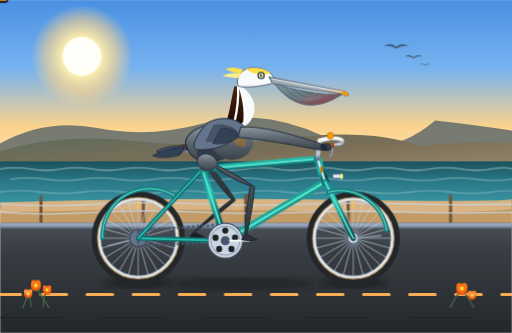
t = 0.00 s
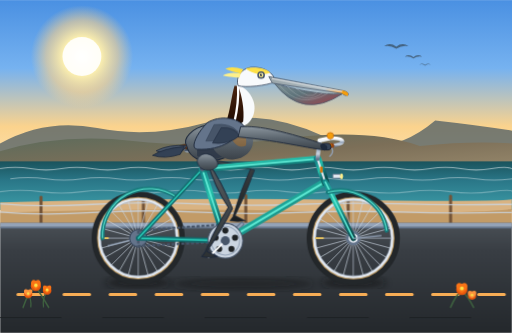
t = 0.60 s
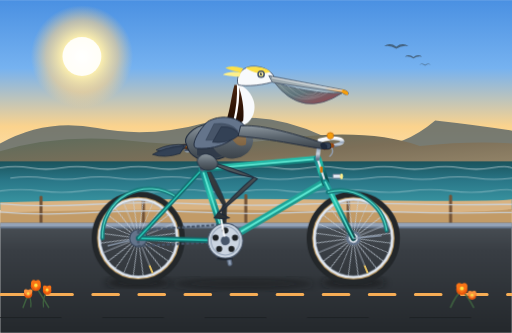
t = 1.15 s
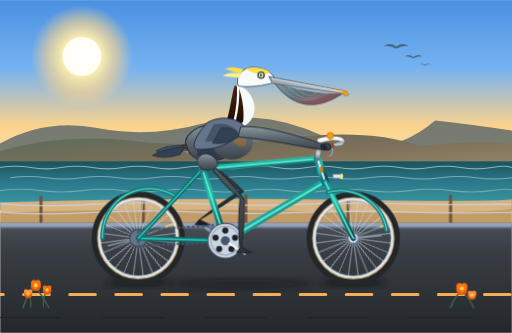
t = 1.75 s
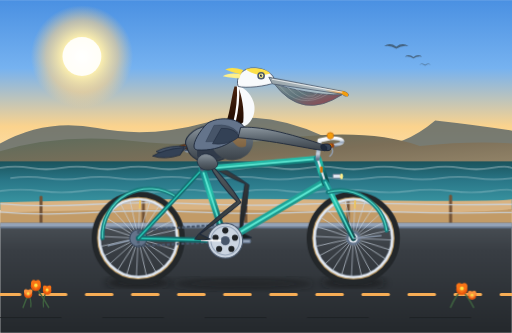
t = 2.41 s
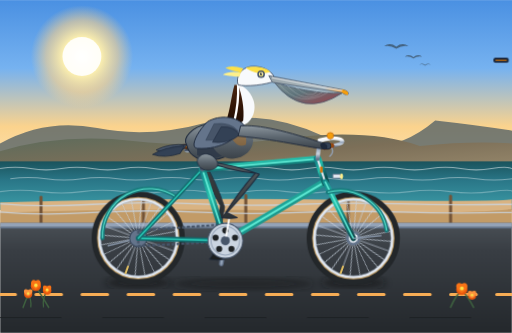
t = 2.84 s

The animated SVG that drew these frames (rendered in a browser with its animation timeline set to each time). Animation: 9 SMIL elements (animate=2,animateTransform=7), 5 CSS @keyframes rules; one cycle of 3.50 s, repeats indefinitely.

<svg xmlns="http://www.w3.org/2000/svg" viewBox="0 0 1000 650" width="100%" height="100%">
  <defs>
    <!-- Sky & Atmospheric Gradients -->
    <linearGradient id="skyGrad" x1="0" y1="0" x2="0" y2="1">
      <stop offset="0%" stop-color="#4a90e2"/>
      <stop offset="35%" stop-color="#76b2f0"/>
      <stop offset="65%" stop-color="#fbd38d"/>
      <stop offset="100%" stop-color="#feebc8"/>
    </linearGradient>

    <radialGradient id="sunGlow" cx="50%" cy="50%" r="50%">
      <stop offset="0%" stop-color="#ffffff"/>
      <stop offset="35%" stop-color="#fff3b0"/>
      <stop offset="70%" stop-color="#fbd38d" stop-opacity="0.6"/>
      <stop offset="100%" stop-color="#fbd38d" stop-opacity="0"/>
    </radialGradient>

    <!-- Ocean Gradients -->
    <linearGradient id="oceanGrad" x1="0" y1="0" x2="0" y2="1">
      <stop offset="0%" stop-color="#1a535c"/>
      <stop offset="40%" stop-color="#2a7788"/>
      <stop offset="100%" stop-color="#3d9da8"/>
    </linearGradient>

    <!-- Coastal Cliffs Gradient -->
    <linearGradient id="cliffGrad" x1="0" y1="0" x2="1" y2="1">
      <stop offset="0%" stop-color="#5a6b5c"/>
      <stop offset="50%" stop-color="#7c6f58"/>
      <stop offset="100%" stop-color="#9a8b6e"/>
    </linearGradient>

    <!-- Asphalt Road Gradient -->
    <linearGradient id="roadGrad" x1="0" y1="0" x2="0" y2="1">
      <stop offset="0%" stop-color="#4a5056"/>
      <stop offset="25%" stop-color="#393e44"/>
      <stop offset="100%" stop-color="#24282c"/>
    </linearGradient>

    <!-- Bicycle Frame Metallic Teal Gradient -->
    <linearGradient id="frameGrad" x1="0" y1="0" x2="1" y2="1">
      <stop offset="0%" stop-color="#14888a"/>
      <stop offset="35%" stop-color="#26c2ad"/>
      <stop offset="70%" stop-color="#116d6f"/>
      <stop offset="100%" stop-color="#0b4849"/>
    </linearGradient>

    <linearGradient id="chromeGrad" x1="0" y1="0" x2="0" y2="1">
      <stop offset="0%" stop-color="#ffffff"/>
      <stop offset="25%" stop-color="#e2e8f0"/>
      <stop offset="50%" stop-color="#94a3b8"/>
      <stop offset="75%" stop-color="#cbd5e1"/>
      <stop offset="100%" stop-color="#64748b"/>
    </linearGradient>

    <!-- Tire Rubber Gradient -->
    <radialGradient id="rubberGrad" cx="50%" cy="50%" r="50%">
      <stop offset="86%" stop-color="#202224"/>
      <stop offset="92%" stop-color="#3d4144"/>
      <stop offset="96%" stop-color="#1a1c1d"/>
      <stop offset="100%" stop-color="#121314"/>
    </radialGradient>

    <!-- Saddle Leather Gradient -->
    <linearGradient id="leatherGrad" x1="0" y1="0" x2="1" y2="1">
      <stop offset="0%" stop-color="#8d4925"/>
      <stop offset="50%" stop-color="#6b3416"/>
      <stop offset="100%" stop-color="#421d0a"/>
    </linearGradient>

    <!-- Pelican Plumage & Anatomy Gradients -->
    <linearGradient id="pelicanGray" x1="0" y1="0" x2="0" y2="1">
      <stop offset="0%" stop-color="#8c969e"/>
      <stop offset="50%" stop-color="#5c666f"/>
      <stop offset="100%" stop-color="#3b4249"/>
    </linearGradient>

    <linearGradient id="pelicanChestnut" x1="0" y1="0" x2="0" y2="1">
      <stop offset="0%" stop-color="#4a2511"/>
      <stop offset="60%" stop-color="#321607"/>
      <stop offset="100%" stop-color="#1e0c03"/>
    </linearGradient>

    <linearGradient id="pouchGrad" x1="0" y1="0" x2="1" y2="1">
      <stop offset="0%" stop-color="#809399"/>
      <stop offset="45%" stop-color="#5e737a"/>
      <stop offset="85%" stop-color="#8d4b53"/>
      <stop offset="100%" stop-color="#a63a48"/>
    </linearGradient>

    <linearGradient id="billHorn" x1="0" y1="0" x2="1" y2="0">
      <stop offset="0%" stop-color="#9aa5aa"/>
      <stop offset="70%" stop-color="#b0bec5"/>
      <stop offset="90%" stop-color="#f6ad55"/>
      <stop offset="100%" stop-color="#ed8936"/>
    </linearGradient>

    <linearGradient id="pelicanLegNear" x1="0" y1="0" x2="0" y2="1">
      <stop offset="0%" stop-color="#555d61"/>
      <stop offset="60%" stop-color="#3e4447"/>
      <stop offset="100%" stop-color="#2d3133"/>
    </linearGradient>

    <linearGradient id="pelicanLegFar" x1="0" y1="0" x2="0" y2="1">
      <stop offset="0%" stop-color="#3c4245"/>
      <stop offset="60%" stop-color="#2a2e30"/>
      <stop offset="100%" stop-color="#1a1d1e"/>
    </linearGradient>

    <!-- Drop Shadows -->
    <filter id="shadowBlur" x="-10%" y="-10%" width="120%" height="120%">
      <feGaussianBlur stdDeviation="7"/>
    </filter>
  </defs>

  <style>
    <![CDATA[
      @keyframes spinMotion {
        from { transform: rotate(0deg); }
        to { transform: rotate(360deg); }
      }
      @keyframes counterSpin {
        from { transform: rotate(0deg); }
        to { transform: rotate(-360deg); }
      }
      @keyframes roadScroll {
        from { transform: translateX(0); }
        to { transform: translateX(-90px); }
      }
      @keyframes oceanSway {
        0%, 100% { transform: translateY(0); }
        50% { transform: translateY(-3px); }
      }
      @keyframes riderBob {
        0%, 100% { transform: translateY(0); }
        25% { transform: translateY(-2px); }
        50% { transform: translateY(0.5px); }
        75% { transform: translateY(-2.5px); }
      }

      .wheel-rotate-rear {
        transform-origin: 270px 465px;
        animation: spinMotion 0.8s linear infinite;
      }
      .wheel-rotate-front {
        transform-origin: 690px 465px;
        animation: spinMotion 0.8s linear infinite;
      }
      .road-dashes {
        animation: roadScroll 0.4s linear infinite;
      }
      .ocean-wave {
        animation: oceanSway 3.5s ease-in-out infinite;
      }
      .rider-torso {
        animation: riderBob 1.6s ease-in-out infinite;
      }
    ]]>
  </style>

  <!-- ==================== BACKGROUND SCENERY ==================== -->
  <!-- Sky -->
  <rect x="0" y="0" width="1000" height="380" fill="url(#skyGrad)"/>

  <!-- Golden Sun -->
  <circle cx="160" cy="110" r="100" fill="url(#sunGlow)"/>
  <circle cx="160" cy="110" r="38" fill="#ffffff" opacity="0.9"/>

  <!-- Distant Coastal Headlands / Pacific Bluffs -->
  <path d="M 0 280 Q 90 230 190 250 T 400 240 T 630 265 T 850 235 Q 940 245 1000 255 L 1000 330 L 0 330 Z" fill="#4d5c64" opacity="0.75"/>
  <path d="M 0 295 Q 120 260 260 275 T 560 270 T 820 285 Q 920 275 1000 280 L 1000 340 L 0 340 Z" fill="url(#cliffGrad)"/>

  <!-- Pacific Ocean -->
  <rect x="0" y="315" width="1000" height="95" fill="url(#oceanGrad)"/>
  <g class="ocean-wave" stroke="#ffffff" stroke-opacity="0.5" stroke-width="2" fill="none">
    <path d="M 0 330 Q 30 325 60 330 T 120 330 T 180 330 T 240 330 T 300 330 T 360 330 T 420 330 T 480 330 T 540 330 T 600 330 T 660 330 T 720 330 T 780 330 T 840 330 T 900 330 T 960 330 T 1000 330"/>
    <path d="M 20 350 Q 55 345 90 350 T 160 350 T 230 350 T 300 350 T 370 350 T 440 350 T 510 350 T 580 350 T 650 350 T 720 350 T 790 350 T 860 350 T 930 350 T 1000 350" stroke-opacity="0.4"/>
    <path d="M 0 375 Q 40 370 80 375 T 160 375 T 240 375 T 320 375 T 400 375 T 480 375 T 560 375 T 640 375 T 720 375 T 800 375 T 880 375 T 960 375 T 1000 375" stroke-opacity="0.3"/>
  </g>

  <!-- Distant Flying Brown Pelicans in Formation -->
  <g fill="#2c3437" opacity="0.6">
    <!-- Bird 1 -->
    <path d="M 750 90 Q 762 82 774 91 Q 786 82 798 90 Q 786 87 774 95 Q 762 87 750 90 Z"/>
    <!-- Bird 2 -->
    <path d="M 790 110 Q 800 103 810 111 Q 820 103 830 110 Q 820 107 810 114 Q 800 107 790 110 Z" transform="scale(0.85) translate(140, 20)"/>
    <!-- Bird 3 -->
    <path d="M 830 130 Q 838 124 846 131 Q 854 124 862 130 Q 854 127 846 133 Q 838 127 830 130 Z" transform="scale(0.7) translate(340, 50)"/>
  </g>

  <!-- Sandy Verge & Coastal Bluff Foreground -->
  <path d="M 0 395 Q 350 385 680 390 T 1000 388 L 1000 440 L 0 440 Z" fill="#d9b382"/>
  <path d="M 0 415 Q 280 405 600 412 T 1000 408 L 1000 445 L 0 445 Z" fill="#c29b67"/>

  <!-- Coastal Post and Cable Fence -->
  <g stroke="#735438" stroke-width="6" stroke-linecap="round">
    <line x1="80" y1="385" x2="80" y2="435"/>
    <line x1="280" y1="383" x2="280" y2="435"/>
    <line x1="480" y1="382" x2="480" y2="435"/>
    <line x1="680" y1="384" x2="680" y2="435"/>
    <line x1="880" y1="383" x2="880" y2="435"/>
  </g>
  <path d="M 0 398 Q 80 405 180 399 T 380 398 T 580 399 T 780 398 T 980 399 L 1000 399" fill="none" stroke="#cbd5e1" stroke-width="2.5" opacity="0.85"/>
  <path d="M 0 414 Q 80 421 180 415 T 380 414 T 580 415 T 780 414 T 980 415 L 1000 415" fill="none" stroke="#cbd5e1" stroke-width="2.5" opacity="0.85"/>

  <!-- Highway 1 Coastal Asphalt Bike Path -->
  <rect x="0" y="435" width="1000" height="215" fill="url(#roadGrad)"/>
  <!-- Concrete Curb / Edge -->
  <rect x="0" y="435" width="1000" height="8" fill="#94a3b8"/>
  <rect x="0" y="443" width="1000" height="3" fill="#64748b"/>

  <!-- Animated Scrolling Road Centerline (Yellow Dashes) -->
  <g class="road-dashes">
    <line x1="-100" y1="575" x2="1100" y2="575" stroke="#f6ad55" stroke-width="6" stroke-dasharray="50 40" stroke-linecap="round"/>
    <animateTransform attributeName="transform" type="translate" from="0 0" to="-90 0" dur="0.4s" repeatCount="indefinite"/>
  </g>
  <!-- Road Grit & Texture Details -->
  <line x1="0" y1="620" x2="1000" y2="620" stroke="#1e2225" stroke-width="2" stroke-dasharray="120 80"/>

  <!-- Ground Contact Shadow Under Bicycle and Wheels -->
  <ellipse cx="270" cy="552" rx="65" ry="10" fill="#121517" opacity="0.6" filter="url(#shadowBlur)"/>
  <ellipse cx="690" cy="552" rx="65" ry="10" fill="#121517" opacity="0.6" filter="url(#shadowBlur)"/>
  <ellipse cx="475" cy="554" rx="140" ry="12" fill="#121517" opacity="0.45" filter="url(#shadowBlur)"/>


  <!-- ==================== BICYCLE (FAR SIDE COMPONENTS) ==================== -->
  <!-- Far Crank Arm and Far Pedal Assembly (180° out of phase from Near Crank) -->
  <g id="far-crank-group">
    <animateTransform attributeName="transform" type="rotate" from="180 440 470" to="540 440 470" dur="1.6s" repeatCount="indefinite"/>
    <!-- Crank Arm -->
    <line x1="440" y1="470" x2="486" y2="470" stroke="#64748b" stroke-width="9" stroke-linecap="round"/>
    <line x1="440" y1="470" x2="486" y2="470" stroke="#94a3b8" stroke-width="4" stroke-linecap="round"/>
    <!-- Far Pedal Spindle & Body (Counter-rotating to stay level) -->
    <g transform="translate(486, 470)">
      <animateTransform attributeName="transform" type="rotate" from="-180 0 0" to="-540 0 0" dur="1.6s" repeatCount="indefinite"/>
      <rect x="-14" y="-4" width="28" height="8" rx="2.5" fill="#1e293b" stroke="#0f172a" stroke-width="1.5"/>
      <line x1="-11" y1="0" x2="11" y2="0" stroke="#d97706" stroke-width="2"/>
    </g>
  </g>

  <!-- Far Leg of Pelican (In Background, Behind Bicycle Frame) -->
  <!-- Animates smoothly and synchronously 180° opposite near leg -->
  <path fill="url(#pelicanLegFar)" stroke="#1e293b" stroke-width="1.5" stroke-linejoin="round">
    <animate attributeName="d" dur="1.6s" repeatCount="indefinite" values="
      M 395 310 Q 433 346 460 391 Q 424 422 380 453 L 400 463 Q 386 466 370 463 L 376 455 Q 410 421 452 389 Q 418 356 395 310 Z;
      M 395 310 Q 443 334 482 368 Q 442 394 394 421 L 414 431 Q 400 434 384 431 L 390 423 Q 428 393 474 366 Q 428 344 395 310 Z;
      M 395 310 Q 450 318 496 336 Q 465 371 426 407 L 446 417 Q 432 420 416 417 L 422 409 Q 451 370 488 334 Q 435 328 395 310 Z;
      M 395 310 Q 451 316 497 332 Q 482 376 459 421 L 479 431 Q 465 434 449 431 L 455 423 Q 468 375 489 330 Q 436 326 395 310 Z;
      M 395 310 Q 446 330 487 360 Q 483 406 472 453 L 492 463 Q 478 466 462 463 L 468 455 Q 469 405 479 358 Q 431 340 395 310 Z;
      M 395 310 Q 432 346 460 392 Q 463 439 459 486 L 479 496 Q 465 499 449 496 L 455 488 Q 449 438 452 390 Q 417 356 395 310 Z;
      M 395 310 Q 421 353 437 405 Q 435 452 426 499 L 446 509 Q 432 512 416 509 L 422 501 Q 421 451 429 403 Q 406 363 395 310 Z;
      M 395 310 Q 424 351 444 402 Q 423 444 394 486 L 414 496 Q 400 499 384 496 L 390 488 Q 409 443 436 400 Q 409 361 395 310 Z;
      M 395 310 Q 433 346 460 391 Q 424 422 380 453 L 400 463 Q 386 466 370 463 L 376 455 Q 410 421 452 389 Q 418 356 395 310 Z
    "/>
  </path>


  <!-- ==================== BICYCLE WHEELS (SPOKED & ROTATING) ==================== -->

  <!-- REAR WHEEL (Center: 270, 465) -->
  <g id="rear-wheel">
    <!-- Tire (Outer Rubber & Gumwall Sidewall) -->
    <circle cx="270" cy="465" r="85" fill="none" stroke="#23272a" stroke-width="12"/>
    <circle cx="270" cy="465" r="79" fill="none" stroke="#c29d62" stroke-width="3"/>
    <!-- Rim (Double-Walled Alloy) -->
    <circle cx="270" cy="465" r="76" fill="none" stroke="#e2e8f0" stroke-width="5"/>
    <circle cx="270" cy="465" r="73.5" fill="none" stroke="#94a3b8" stroke-width="1"/>

    <!-- Rotating Spoke Assembly (24 Cross-Laced Wire Spokes + Valve Stem) -->
    <g class="wheel-rotate-rear">
      <animateTransform attributeName="transform" type="rotate" from="0 270 465" to="360 270 465" dur="0.8s" repeatCount="indefinite"/>
      <!-- Valve Stem -->
      <line x1="270" y1="392" x2="270" y2="406" stroke="#fbbf24" stroke-width="3.5" stroke-linecap="round"/>
      <!-- 24 Spokes (12 Diameters at 15-degree steps) -->
      <g stroke="#cbd5e1" stroke-width="1.3" opacity="0.9">
        <line x1="270" y1="390" x2="270" y2="540"/>
        <line x1="270" y1="390" x2="270" y2="540" transform="rotate(15 270 465)"/>
        <line x1="270" y1="390" x2="270" y2="540" transform="rotate(30 270 465)"/>
        <line x1="270" y1="390" x2="270" y2="540" transform="rotate(45 270 465)"/>
        <line x1="270" y1="390" x2="270" y2="540" transform="rotate(60 270 465)"/>
        <line x1="270" y1="390" x2="270" y2="540" transform="rotate(75 270 465)"/>
        <line x1="270" y1="390" x2="270" y2="540" transform="rotate(90 270 465)"/>
        <line x1="270" y1="390" x2="270" y2="540" transform="rotate(105 270 465)"/>
        <line x1="270" y1="390" x2="270" y2="540" transform="rotate(120 270 465)"/>
        <line x1="270" y1="390" x2="270" y2="540" transform="rotate(135 270 465)"/>
        <line x1="270" y1="390" x2="270" y2="540" transform="rotate(150 270 465)"/>
        <line x1="270" y1="390" x2="270" y2="540" transform="rotate(165 270 465)"/>
      </g>
      <!-- Wheel Hub Flange -->
      <circle cx="270" cy="465" r="14" fill="#64748b"/>
      <circle cx="270" cy="465" r="9" fill="#e2e8f0"/>
      <circle cx="270" cy="465" r="4" fill="#1e293b"/>
    </g>
  </g>

  <!-- FRONT WHEEL (Center: 690, 465) -->
  <g id="front-wheel">
    <!-- Tire -->
    <circle cx="690" cy="465" r="85" fill="none" stroke="#23272a" stroke-width="12"/>
    <circle cx="690" cy="465" r="79" fill="none" stroke="#c29d62" stroke-width="3"/>
    <!-- Rim -->
    <circle cx="690" cy="465" r="76" fill="none" stroke="#e2e8f0" stroke-width="5"/>
    <circle cx="690" cy="465" r="73.5" fill="none" stroke="#94a3b8" stroke-width="1"/>

    <!-- Rotating Spoke Assembly -->
    <g class="wheel-rotate-front">
      <animateTransform attributeName="transform" type="rotate" from="0 690 465" to="360 690 465" dur="0.8s" repeatCount="indefinite"/>
      <line x1="690" y1="392" x2="690" y2="406" stroke="#fbbf24" stroke-width="3.5" stroke-linecap="round"/>
      <g stroke="#cbd5e1" stroke-width="1.3" opacity="0.9">
        <line x1="690" y1="390" x2="690" y2="540"/>
        <line x1="690" y1="390" x2="690" y2="540" transform="rotate(15 690 465)"/>
        <line x1="690" y1="390" x2="690" y2="540" transform="rotate(30 690 465)"/>
        <line x1="690" y1="390" x2="690" y2="540" transform="rotate(45 690 465)"/>
        <line x1="690" y1="390" x2="690" y2="540" transform="rotate(60 690 465)"/>
        <line x1="690" y1="390" x2="690" y2="540" transform="rotate(75 690 465)"/>
        <line x1="690" y1="390" x2="690" y2="540" transform="rotate(90 690 465)"/>
        <line x1="690" y1="390" x2="690" y2="540" transform="rotate(105 690 465)"/>
        <line x1="690" y1="390" x2="690" y2="540" transform="rotate(120 690 465)"/>
        <line x1="690" y1="390" x2="690" y2="540" transform="rotate(135 690 465)"/>
        <line x1="690" y1="390" x2="690" y2="540" transform="rotate(150 690 465)"/>
        <line x1="690" y1="390" x2="690" y2="540" transform="rotate(165 690 465)"/>
      </g>
      <circle cx="690" cy="465" r="14" fill="#64748b"/>
      <circle cx="690" cy="465" r="9" fill="#e2e8f0"/>
      <circle cx="690" cy="465" r="4" fill="#1e293b"/>
    </g>
  </g>


  <!-- ==================== BICYCLE FRAME & DRIVE ==================== -->

  <!-- Rear Mudguard / Fender -->
  <path d="M 200 465 A 92 92 0 0 1 345 385" fill="none" stroke="#16797a" stroke-width="8" stroke-linecap="round"/>
  <path d="M 200 465 A 92 92 0 0 1 345 385" fill="none" stroke="#5eead4" stroke-width="2"/>
  <line x1="270" y1="465" x2="210" y2="480" stroke="#94a3b8" stroke-width="2.5"/>

  <!-- Rear Sprocket / Cog at Rear Axle -->
  <circle cx="270" cy="465" r="17" fill="#64748b" stroke="#334155" stroke-width="2"/>

  <!-- Bicycle Chain Loop (Connecting Chainring & Rear Cog) -->
  <path d="M 270 450 L 440 438 A 32 32 0 0 1 472 470 L 270 480 Z" fill="none" stroke="#475569" stroke-width="4.5" stroke-dasharray="6 3.5"/>

  <!-- Rear Stays (Chainstay & Seatstay) -->
  <!-- Chainstay: BB (440, 470) to Rear Axle (270, 465) -->
  <line x1="440" y1="470" x2="270" y2="465" stroke="#126b6d" stroke-width="10" stroke-linecap="round"/>
  <line x1="440" y1="470" x2="270" y2="465" stroke="#2dd4bf" stroke-width="3" stroke-linecap="round"/>

  <!-- Seatstay: Seat Cluster (395, 330) to Rear Axle (270, 465) -->
  <line x1="395" y1="330" x2="270" y2="465" stroke="#126b6d" stroke-width="8.5" stroke-linecap="round"/>
  <line x1="395" y1="330" x2="270" y2="465" stroke="#2dd4bf" stroke-width="2.5" stroke-linecap="round"/>

  <!-- Main Diamond Triangle Frame Tubes -->
  <!-- Seat Tube: Seat Cluster (395, 330) to Bottom Bracket (440, 470) -->
  <line x1="395" y1="330" x2="440" y2="470" stroke="url(#frameGrad)" stroke-width="13" stroke-linecap="round"/>
  <line x1="395" y1="330" x2="440" y2="470" stroke="#5eead4" stroke-width="3.5" stroke-linecap="round"/>

  <!-- Down Tube: Head Tube Bottom (635, 355) to Bottom Bracket (440, 470) -->
  <line x1="635" y1="355" x2="440" y2="470" stroke="url(#frameGrad)" stroke-width="14" stroke-linecap="round"/>
  <line x1="635" y1="355" x2="440" y2="470" stroke="#5eead4" stroke-width="4" stroke-linecap="round"/>

  <!-- Top Tube: Seat Cluster (395, 330) to Head Tube Top (620, 310) -->
  <line x1="395" y1="330" x2="620" y2="310" stroke="url(#frameGrad)" stroke-width="12" stroke-linecap="round"/>
  <line x1="395" y1="330" x2="620" y2="310" stroke="#5eead4" stroke-width="3.5" stroke-linecap="round"/>

  <!-- Head Tube: (620, 310) to (635, 355) -->
  <line x1="620" y1="310" x2="635" y2="355" stroke="url(#frameGrad)" stroke-width="15" stroke-linecap="round"/>
  <line x1="620" y1="310" x2="635" y2="355" stroke="#e2e8f0" stroke-width="4" stroke-linecap="round"/>

  <!-- Front Fork Blades: From Crown (635, 355) to Front Axle (690, 465) with Classic Rake Curve -->
  <path d="M 635 355 L 670 425 Q 682 450 690 465" fill="none" stroke="url(#frameGrad)" stroke-width="11" stroke-linecap="round"/>
  <path d="M 635 355 L 670 425 Q 682 450 690 465" fill="none" stroke="#5eead4" stroke-width="3" stroke-linecap="round"/>

  <!-- Front Mudguard / Fender -->
  <path d="M 640 375 A 92 92 0 0 1 755 450" fill="none" stroke="#16797a" stroke-width="8" stroke-linecap="round"/>
  <path d="M 640 375 A 92 92 0 0 1 755 450" fill="none" stroke="#5eead4" stroke-width="2"/>
  <line x1="690" y1="465" x2="745" y2="460" stroke="#94a3b8" stroke-width="2.5"/>

  <!-- Vintage Brass Head Badge -->
  <rect x="625" y="325" width="5" height="12" rx="2" fill="#d97706"/>

  <!-- Seat Post & Saddle -->
  <!-- Chrome Seatpost extending from Seat Tube -->
  <line x1="395" y1="330" x2="385" y2="288" stroke="url(#chromeGrad)" stroke-width="8" stroke-linecap="round"/>
  <!-- Seatpost Clamp -->
  <rect x="390" y="325" width="10" height="7" rx="2" fill="#475569"/>

  <!-- Classic Riveted Leather Saddle (Brooks-style with Springs) -->
  <!-- Chrome Coil Springs Under Saddle -->
  <circle cx="366" cy="291" r="5" fill="none" stroke="#94a3b8" stroke-width="2.5"/>
  <circle cx="376" cy="292" r="5" fill="none" stroke="#94a3b8" stroke-width="2.5"/>
  <!-- Saddle Base Frame -->
  <path d="M 360 293 L 400 291" stroke="#334155" stroke-width="3"/>
  <!-- Saddle Top Leather Contour -->
  <path d="M 350 286 C 358 280 375 281 392 282 C 412 283 428 286 430 289 C 428 293 416 295 402 293 C 382 290 362 291 350 288 Z" fill="url(#leatherGrad)" stroke="#2b1104" stroke-width="1.5"/>
  <!-- Copper Rivets on Saddle Rear Flange -->
  <circle cx="355" cy="286" r="1.5" fill="#f59e0b"/>
  <circle cx="363" cy="285" r="1.5" fill="#f59e0b"/>
  <circle cx="371" cy="285" r="1.5" fill="#f59e0b"/>

  <!-- Handlebar Assembly (Stem, Swept Bar, Grips, Bell, Vintage Headlight) -->
  <!-- Quill Stem Rising from Head Tube -->
  <path d="M 620 310 L 624 274 L 642 270" fill="none" stroke="url(#chromeGrad)" stroke-width="8" stroke-linecap="round" stroke-linejoin="round"/>
  <!-- Swept Cruiser Handlebars -->
  <path d="M 642 270 Q 662 268 668 274 T 642 286" fill="none" stroke="url(#chromeGrad)" stroke-width="7" stroke-linecap="round"/>
  <!-- Honey Leather Handlebar Grip -->
  <path d="M 648 284 L 634 287" stroke="#92400e" stroke-width="9.5" stroke-linecap="round"/>
  <line x1="646" y1="284" x2="636" y2="287" stroke="#d97706" stroke-width="5" stroke-linecap="round"/>
  <!-- Chrome Brake Lever -->
  <path d="M 648 289 Q 652 298 644 305" fill="none" stroke="#94a3b8" stroke-width="2.5" stroke-linecap="round"/>
  <!-- Vintage Brass Bicycle Bell -->
  <circle cx="645" cy="265" r="6.5" fill="#f59e0b" stroke="#b45309" stroke-width="1"/>
  <!-- Front Headlight on Fork Crown Mount -->
  <path d="M 650 340 L 664 340 L 668 348 L 650 348 Z" fill="#e2e8f0" stroke="#64748b" stroke-width="1.5"/>
  <ellipse cx="667" cy="344" rx="3" ry="5.5" fill="#fef08a"/>


  <!-- ==================== PELICAN RIDER (SEATED & CYCLING) ==================== -->
  <!-- Rhythmic Bobbing Animation of the Seated Pelican Torso -->
  <g class="rider-torso">
    <!-- Tail Feathers Extending Back Over Saddle -->
    <path d="M 365 285 Q 330 282 305 295 Q 325 305 355 297 Z" fill="#475569" stroke="#1e293b" stroke-width="1.5"/>
    <path d="M 360 287 Q 320 290 298 304 Q 322 312 352 302 Z" fill="#334155" stroke="#1e293b" stroke-width="1.5"/>

    <!-- Pelican Lower Body & Pelvis Firmly Seated on Saddle -->
    <path d="M 365 286 C 355 272 375 250 405 245 C 440 240 460 255 465 275 C 470 295 440 315 405 315 C 380 315 368 300 365 286 Z" fill="url(#pelicanGray)" stroke="#1e293b" stroke-width="2"/>

    <!-- Dark Belly & Flank Covert Feathers -->
    <path d="M 385 275 C 410 270 435 280 445 300 C 430 312 405 316 385 305 Z" fill="#2d3748" opacity="0.85"/>

    <!-- Robust Upper Breast & Chest Layer -->
    <path d="M 405 245 C 435 235 470 238 488 260 C 505 282 485 310 455 312 C 430 314 405 290 405 245 Z" fill="url(#pelicanGray)"/>
    <!-- Warm Golden-Straw Feather Wash on Breast -->
    <path d="M 445 245 C 470 248 485 265 480 285 C 465 292 450 280 445 245 Z" fill="#d97706" opacity="0.35"/>

    <!-- Powerful S-Curved Neck -->
    <!-- Foreneck (Creamy White with Soft Golden Tint) -->
    <path d="M 470 248 C 475 220 468 185 460 168 C 472 166 488 178 495 198 C 502 218 492 245 470 248 Z" fill="#f8fafc"/>
    <!-- Hindneck (Rich Velvet Dark Chestnut Brown - Adult Breeding Pelican) -->
    <path d="M 458 168 C 452 188 450 215 442 238 C 455 242 470 245 475 238 C 478 215 472 185 465 168 Z" fill="url(#pelicanChestnut)"/>
    <!-- Crisp White Lateral Neck Stripe -->
    <path d="M 465 168 C 466 188 464 212 458 238" stroke="#ffffff" stroke-width="4.5" stroke-linecap="round" fill="none"/>

    <!-- Pelican Head with Pale Golden Forehead & Wind-Swept Crest -->
    <path d="M 465 168 C 460 152 470 135 490 132 C 515 130 535 142 538 160 C 520 168 480 172 465 168 Z" fill="#f8fafc" stroke="#334155" stroke-width="1.5"/>
    <!-- Golden-Yellow Crown Feathers -->
    <path d="M 480 134 C 495 131 515 132 528 142 C 515 148 492 146 480 134 Z" fill="#fde047"/>
    <!-- Wind-Ruffled Crest Plumes Blown Backwards -->
    <path d="M 475 136 Q 452 128 440 135 Q 455 142 470 144 Z" fill="#fde047"/>
    <path d="M 470 144 Q 448 140 435 148 Q 455 152 468 152 Z" fill="#fef08a"/>

    <!-- Keen Avian Eye & Orbital Skin -->
    <circle cx="510" cy="147" r="7.5" fill="#475569"/> <!-- Slate-blue orbital ring -->
    <circle cx="510" cy="147" r="4.5" fill="#fef08a"/> <!-- Straw-yellow iris -->
    <circle cx="510" cy="147" r="2.2" fill="#0f172a"/> <!-- Pupil -->
    <circle cx="511.5" cy="145.5" r="1.2" fill="#ffffff"/> <!-- Specular catchlight -->

    <!-- Iconic Long Pouched Bill (California Brown Pelican Anatomy) -->
    <!-- Large Expandable Gular Pouch (Slate-Olive with Reddish-Maroon Throat) -->
    <path d="M 535 162 Q 590 235 668 184 C 625 186 565 174 535 162 Z" fill="url(#pouchGrad)" stroke="#4a5568" stroke-width="1.5"/>
    <!-- Delicate Elastic Striations on Gular Pouch -->
    <g stroke="#ffffff" stroke-width="1" opacity="0.35" fill="none">
      <path d="M 545 166 Q 585 215 640 183"/>
      <path d="M 560 168 Q 595 208 630 182"/>
      <path d="M 575 170 Q 605 198 620 181"/>
    </g>

    <!-- Upper Mandible / Long Silvery Culmen with Hooked Yellow Tip -->
    <path d="M 525 150 L 672 178 Q 682 181 680 186 Q 674 189 668 183 L 532 163 Z" fill="url(#billHorn)" stroke="#475569" stroke-width="1.5"/>
    <!-- Hooked Nail (Unguis) at Bill Tip -->
    <path d="M 668 177 Q 684 180 679 188 Q 673 186 667 182 Z" fill="#f59e0b"/>
    <!-- Culmen Ridge Highlight Line -->
    <line x1="532" y1="154" x2="668" y2="179" stroke="#ffffff" stroke-width="1.8" stroke-linecap="round" opacity="0.8"/>

    <!-- Folded Near Wing Resting Over Body Flank -->
    <path d="M 405 240 C 430 225 465 230 478 248 C 465 270 435 295 385 292 C 370 290 385 260 405 240 Z" fill="#64748b" stroke="#1e293b" stroke-width="1.8"/>
    <!-- Scapular Feather Layers -->
    <path d="M 418 244 Q 450 240 465 258 Q 442 278 402 276 Z" fill="#475569" stroke="#334155" stroke-width="1"/>
    <path d="M 432 250 Q 458 248 468 266 Q 445 284 415 280 Z" fill="#334155" stroke="#1e293b" stroke-width="1"/>

    <!-- Wing Extended Forward to Grip the Handlebars with Feather "Fingers" -->
    <!-- Wing Arm Reaching to Handlebar -->
    <path d="M 470 248 C 505 245 560 258 638 284 C 644 286 648 290 642 293 C 625 296 550 275 465 268 Z" fill="url(#pelicanGray)" stroke="#1e293b" stroke-width="1.8"/>
    <!-- Primary Feather Tips Wrapping Gracefully Over the Leather Handlebar Grip -->
    <path d="M 632 281 C 644 278 650 284 645 292 C 638 296 630 290 632 281 Z" fill="#334155" stroke="#0f172a" stroke-width="1.2"/>
    <path d="M 626 283 C 636 280 642 286 638 293 C 632 297 624 291 626 283 Z" fill="#1e293b"/>
  </g>


  <!-- ==================== BICYCLE NEAR SIDE & DRIVE ==================== -->

  <!-- Polished Chrome 5-Arm Chainring at Bottom Bracket (440, 470) -->
  <g id="chainring">
    <circle cx="440" cy="470" r="34" fill="#cbd5e1" stroke="#475569" stroke-width="2"/>
    <circle cx="440" cy="470" r="28" fill="none" stroke="#94a3b8" stroke-width="2"/>
    <!-- 5 Circular Weight-Reduction Cutouts -->
    <circle cx="440" cy="450" r="6" fill="#1e2225"/>
    <circle cx="459" cy="464" r="6" fill="#1e2225"/>
    <circle cx="452" cy="486" r="6" fill="#1e2225"/>
    <circle cx="428" cy="486" r="6" fill="#1e2225"/>
    <circle cx="421" cy="464" r="6" fill="#1e2225"/>
    <circle cx="440" cy="470" r="9" fill="#64748b"/>
  </g>

  <!-- Near Crank Arm & Pedal Assembly Revolving Around Bottom Bracket (440, 470) -->
  <g id="near-crank-group">
    <!-- Smooth 360-degree Crank Rotation -->
    <animateTransform attributeName="transform" type="rotate" from="0 440 470" to="360 440 470" dur="1.6s" repeatCount="indefinite"/>
    <!-- Polished Chrome Crank Arm (Radius 46: from 440,470 to 486,470) -->
    <line x1="440" y1="470" x2="486" y2="470" stroke="url(#chromeGrad)" stroke-width="10" stroke-linecap="round"/>
    <line x1="440" y1="470" x2="486" y2="470" stroke="#ffffff" stroke-width="3.5" stroke-linecap="round"/>
    <circle cx="440" cy="470" r="8" fill="#475569"/>

    <!-- Near Pedal Platform at (486, 470) -->
    <!-- Counter-rotating 360 degrees so the pedal stays perfectly level -->
    <g transform="translate(486, 470)">
      <animateTransform attributeName="transform" type="rotate" from="0 0 0" to="-360 0 0" dur="1.6s" repeatCount="indefinite"/>
      <!-- Pedal Axle / Spindle Core -->
      <circle cx="0" cy="0" r="4.5" fill="#94a3b8"/>
      <!-- Rubber Tread Platform Block -->
      <rect x="-15" y="-4.5" width="30" height="9" rx="3" fill="#1e293b" stroke="#0f172a" stroke-width="1.5"/>
      <!-- High-Visibility Safety Amber Reflector -->
      <line x1="-12" y1="0" x2="12" y2="0" stroke="#f59e0b" stroke-width="2.5" stroke-linecap="round"/>
    </g>
  </g>


  <!-- ==================== SYNCHRONIZED NEAR LEG & FOOT ==================== -->
  <!-- Fully articulated muscular pelican leg and totipalmate webbed foot -->
  <!-- Seamlessly animated in pure SVG SMIL along with the crank revolution -->
  <path fill="url(#pelicanLegNear)" stroke="#1e293b" stroke-width="2" stroke-linejoin="round">
    <animate attributeName="d" dur="1.6s" repeatCount="indefinite" values="
      M 405 315 Q 456 335 497 365 Q 493 411 482 458 L 502 468 Q 488 471 472 468 L 478 460 Q 479 410 489 363 Q 441 345 405 315 Z;
      M 405 315 Q 442 351 470 397 Q 473 444 469 491 L 489 501 Q 475 504 459 501 L 465 493 Q 459 443 462 395 Q 427 361 405 315 Z;
      M 405 315 Q 431 358 447 410 Q 445 457 436 504 L 456 514 Q 442 517 426 514 L 432 506 Q 431 456 439 408 Q 416 368 405 315 Z;
      M 405 315 Q 434 356 454 407 Q 433 449 404 491 L 424 501 Q 410 504 394 501 L 400 493 Q 419 448 446 405 Q 419 366 405 315 Z;
      M 405 315 Q 443 351 470 396 Q 434 427 390 458 L 410 468 Q 396 471 380 468 L 386 460 Q 420 426 462 394 Q 428 361 405 315 Z;
      M 405 315 Q 453 339 492 373 Q 452 399 404 426 L 424 436 Q 410 439 394 436 L 400 428 Q 438 398 484 371 Q 438 349 405 315 Z;
      M 405 315 Q 460 323 506 341 Q 475 376 436 412 L 456 422 Q 442 425 426 422 L 432 414 Q 461 375 498 339 Q 445 333 405 315 Z;
      M 405 315 Q 461 321 507 337 Q 492 381 469 426 L 489 436 Q 475 439 459 436 L 465 428 Q 478 380 499 335 Q 446 331 405 315 Z;
      M 405 315 Q 456 335 497 365 Q 493 411 482 458 L 502 468 Q 488 471 472 468 L 478 460 Q 479 410 489 363 Q 441 345 405 315 Z
    "/>
  </path>

  <!-- Feathered Hip Fluff Overlapping Upper Thigh -->
  <path d="M 390 305 C 400 295 420 302 425 318 C 428 330 405 338 392 328 C 385 320 382 312 390 305 Z" fill="url(#pelicanGray)" stroke="#1e293b" stroke-width="1.5"/>


  <!-- ==================== FOREGROUND SCENERY ==================== -->
  <!-- Blooming California Golden Poppies (Eschscholzia californica) Along Roadside -->
  <g id="california-poppies" transform="translate(0, 560)">
    <!-- Foliage / Stems -->
    <path d="M 45 40 Q 55 10 70 0 Q 80 15 95 40" stroke="#3f6240" stroke-width="3" fill="none" stroke-linecap="round"/>
    <path d="M 60 40 Q 62 25 55 15" stroke="#3f6240" stroke-width="2.5" fill="none"/>
    <path d="M 85 40 Q 82 22 92 8" stroke="#3f6240" stroke-width="2.5" fill="none"/>

    <!-- Poppy 1 -->
    <circle cx="70" cy="-2" r="10" fill="#ea580c"/>
    <path d="M 70 -12 C 60 -18 55 -2 70 5 C 85 -2 80 -18 70 -12 Z" fill="#f97316"/>
    <circle cx="70" cy="-3" r="3.5" fill="#fde047"/>

    <!-- Poppy 2 -->
    <circle cx="55" cy="14" r="8" fill="#ea580c"/>
    <path d="M 55 6 C 46 0 42 12 55 18 C 68 12 64 0 55 6 Z" fill="#fb923c"/>
    <circle cx="55" cy="13" r="2.5" fill="#fde047"/>

    <!-- Poppy 3 -->
    <circle cx="92" cy="7" r="8.5" fill="#ea580c"/>
    <path d="M 92 -1 C 82 -7 80 6 92 12 C 104 6 102 -7 92 -1 Z" fill="#f97316"/>
    <circle cx="92" cy="6" r="2.8" fill="#fde047"/>

    <!-- Right-Hand Side Poppies Cluster -->
    <g transform="translate(840, 5)">
      <path d="M 40 35 Q 50 12 62 2 Q 75 15 85 35" stroke="#3f6240" stroke-width="3" fill="none" stroke-linecap="round"/>
      <circle cx="62" cy="0" r="11" fill="#ea580c"/>
      <path d="M 62 -11 C 50 -18 45 0 62 7 C 79 0 74 -18 62 -11 Z" fill="#f97316"/>
      <circle cx="62" cy="-2" r="3.8" fill="#fde047"/>

      <circle cx="82" cy="12" r="8" fill="#ea580c"/>
      <path d="M 82 4 C 72 -2 70 12 82 17 C 94 12 92 -2 82 4 Z" fill="#fb923c"/>
      <circle cx="82" cy="11" r="2.5" fill="#fde047"/>
    </g>
  </g>
</svg>
